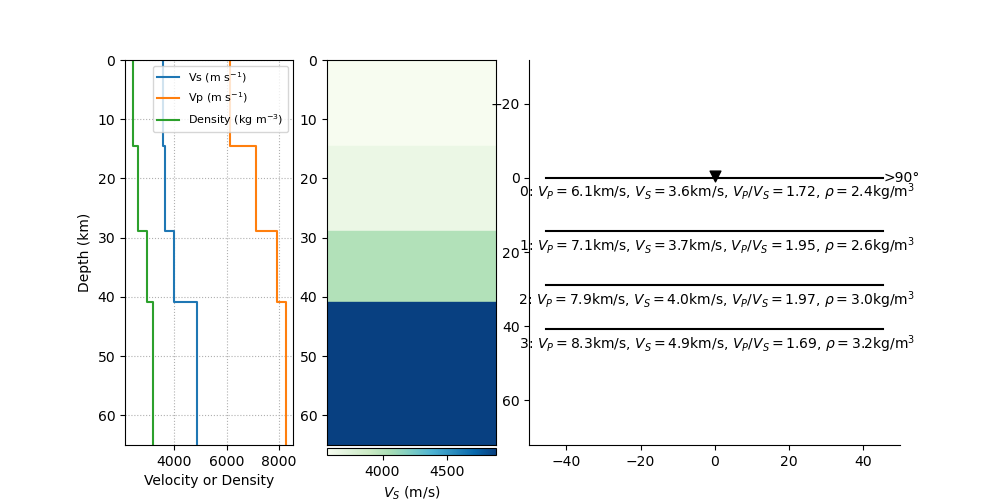

Source data for this figure (header and first rows):
index, thickn, rho, vp, vs, dip, strike, plunge, trend, ani
5, 14443, 2433, 6133, 3569, 0.0, 0.0, 0.0, 0.0, 0.0
6, 14508, 2630, 7110, 3653, 0.0, 0.0, 0.0, 0.0, 0.0
7, 11907, 2974, 7903, 4017, 0.0, 0.0, 0.0, 0.0, 0.0
8, 0, 3188, 8253, 4881, 0.0, 0.0, 0.0, 0.0, 0.0
